Run: headless pygame with SDL's dummy video driver; simulated clock (each Clock.tick advances the game by its frame time, no real sleeping); random seed 0; keys injected as events and as key.get_pressed() state; no mouse input.
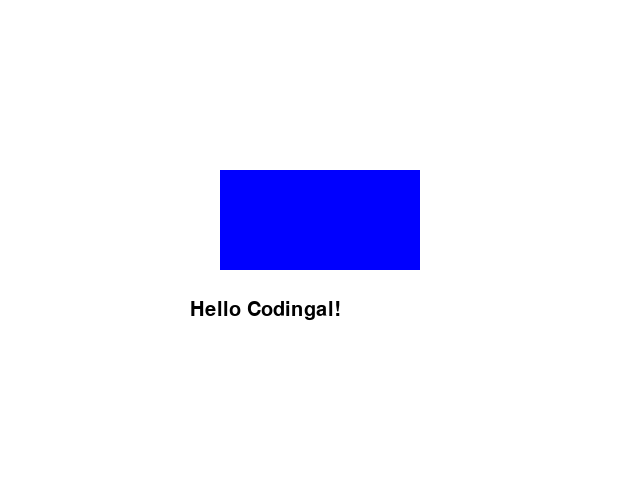
Frame 1 of 4 · flips 1–60 · no input
Frame 2 of 4 · flips 61–180 · tapped SPACE, RETURN · held RIGHT (→), D · screen unchanged from frame 1, image omitted
Frame 3 of 4 · flips 181–300 · held DOWN (↓), S · screen unchanged from frame 2, image omitted
Frame 4 of 4 · flips 301–420 · held LEFT (←), A, UP (↑), W · screen unchanged from frame 3, image omitted

The pygame program that drew these frames:

import pygame
pygame.init()
screen = pygame.display.set_mode((640, 480))
pygame.display.set_caption("My first game screen")
WHITE = (255, 255, 255)
BLUE = (0, 0, 255)
BLACK = (0, 0, 0)
font = pygame.font.SysFont("Arial", 30)
text = font.render("Hello Codingal!", True, BLACK)
running = True
while running:
    screen.fill(WHITE)
    pygame.draw.rect(screen, BLUE, (220, 170, 200, 100))
    screen.blit(text, (190, 300))
    for event in pygame.event.get():
        if event.type == pygame.QUIT:
            running = False
    pygame.display.update()
pygame.quit()
